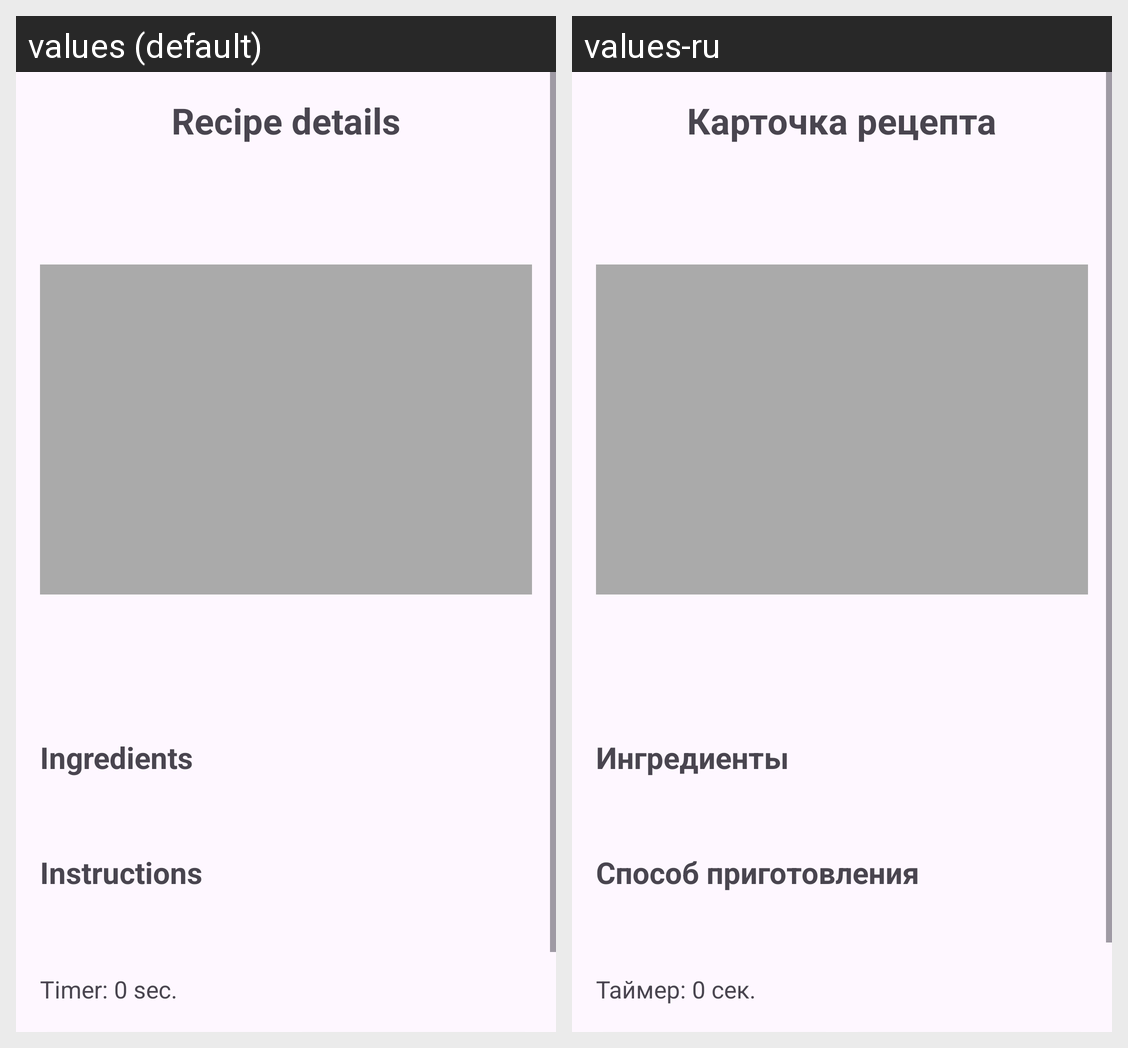

The same Android screen rendered under two of its app's locales, left to right. List the strings drawn on it with the default value and each locale's translation.
Android screen res/layout/activity_recipe_details.xml rendered under 2 locales, left to right: values (default), values-ru. Device: Nexus 5 (rendered at 1080×1920; each locale shown at half size, 540×960, under a caption strip naming it); theme Theme.MyApplication3.
Strings drawn on this screen, with the default value and each locale's value (text and hints the layout hard-codes, and strings that could not be matched under every locale, appear in the picture but are not listed):

details_title
  values: Recipe details
  values-ru: Карточка рецепта

ingredients_header
  values: Ingredients
  values-ru: Ингредиенты

instructions_header
  values: Instructions
  values-ru: Способ приготовления

timer_initial
  values: Timer: 0 sec.
  values-ru: Таймер: 0 сек.
